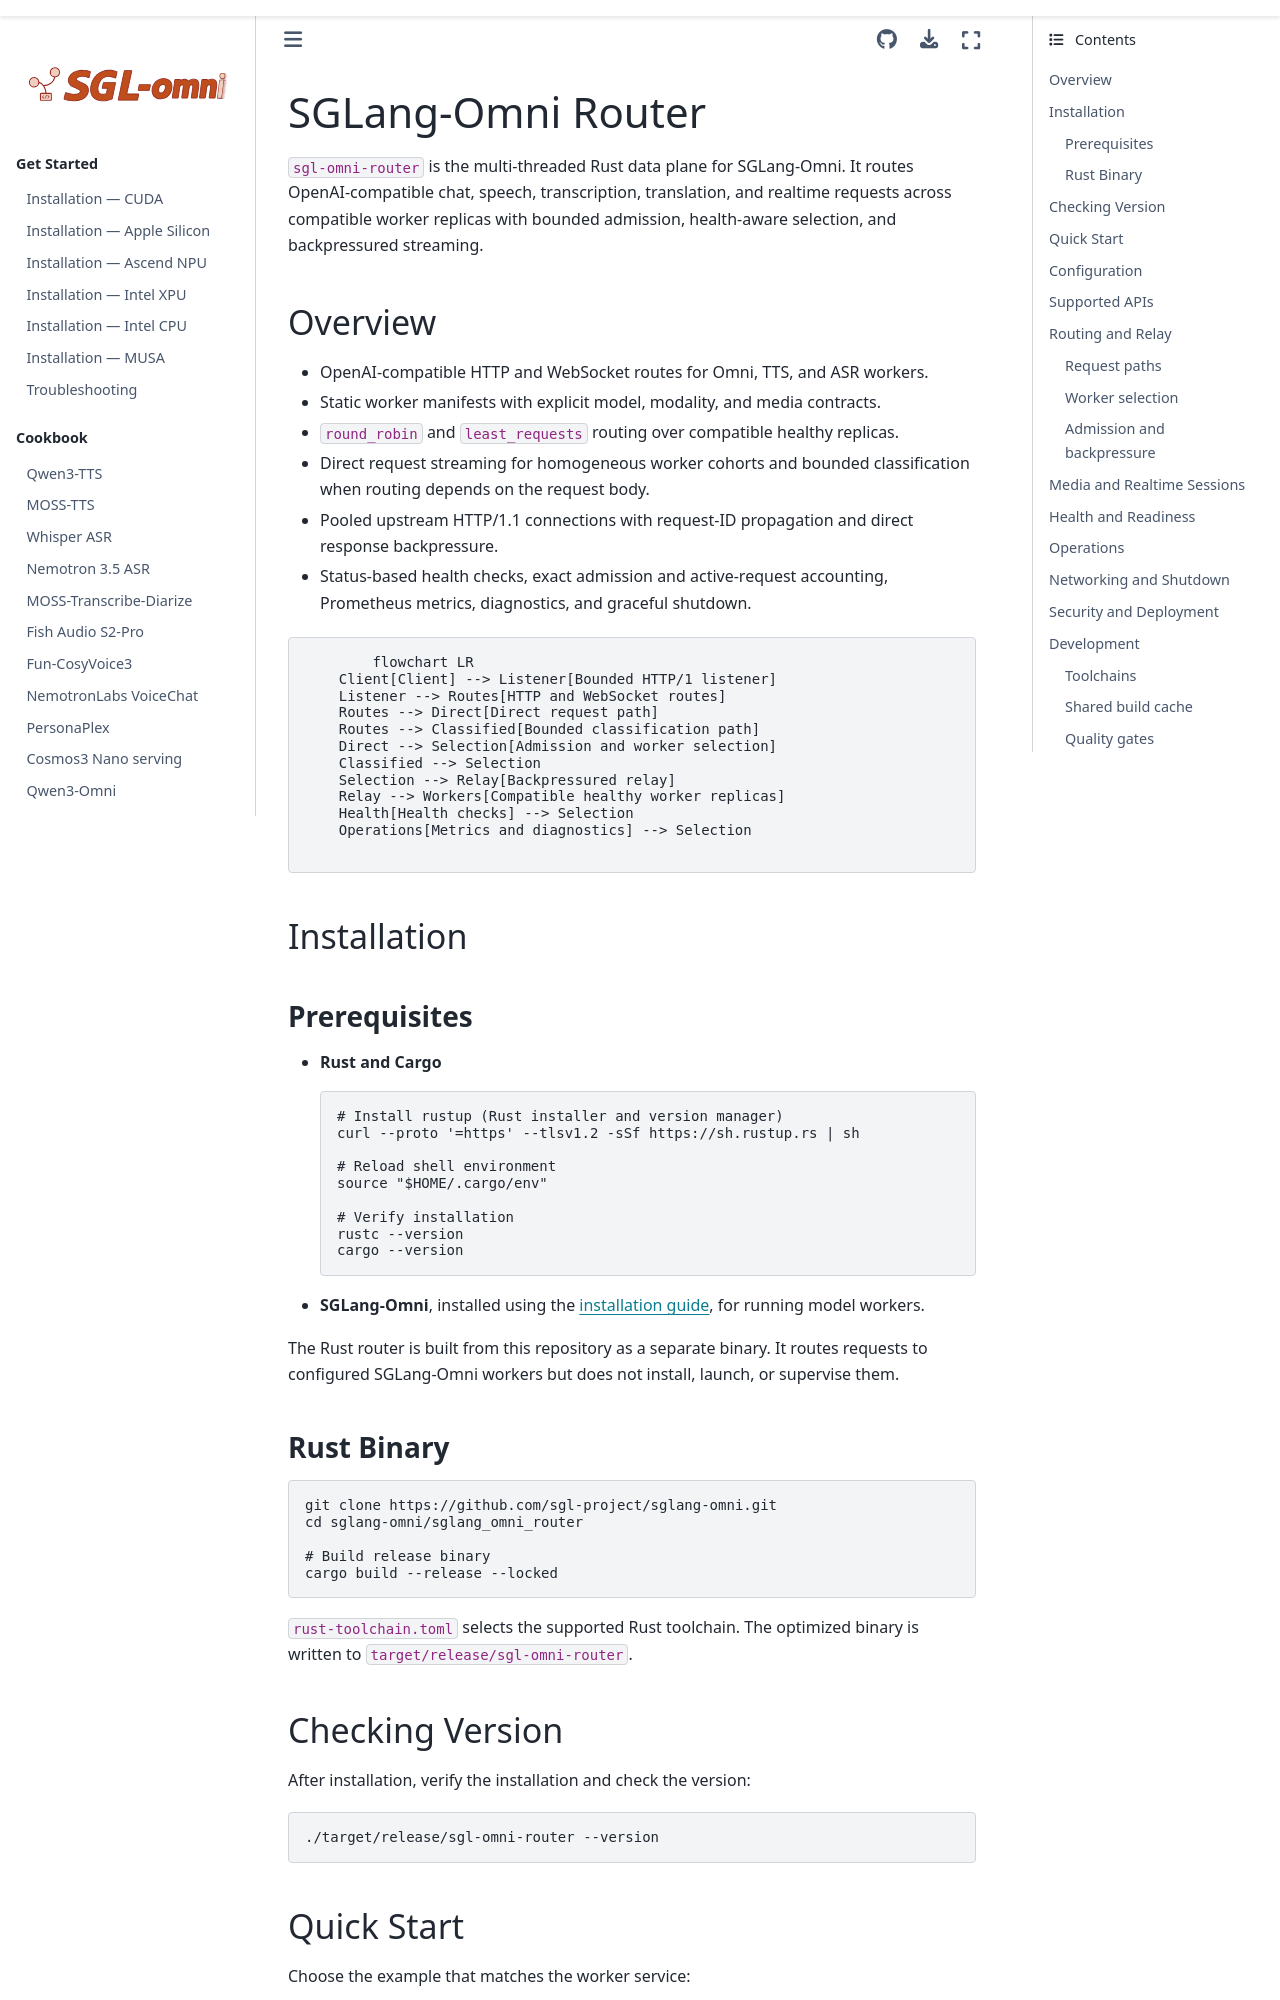

repository: sanqiannianyiqian/sglang-omni · page: basic_usage/omni_router.html · generator: sphinx

# SGLang-Omni Router

`sgl-omni-router` is the multi-threaded Rust data plane for SGLang-Omni. It
routes OpenAI-compatible chat, speech, transcription, translation, and
realtime requests across compatible worker replicas with bounded admission,
health-aware selection, and backpressured streaming.

## Overview

- OpenAI-compatible HTTP and WebSocket routes for Omni, TTS, and ASR workers.
- Static worker manifests with explicit model, modality, and media contracts.
- `round_robin` and `least_requests` routing over compatible healthy replicas.
- Direct request streaming for homogeneous worker cohorts and bounded
  classification when routing depends on the request body.
- Pooled upstream HTTP/1.1 connections with request-ID propagation and direct
  response backpressure.
- Status-based health checks, exact admission and active-request accounting,
  Prometheus metrics, diagnostics, and graceful shutdown.

```mermaid
flowchart LR
    Client[Client] --> Listener[Bounded HTTP/1 listener]
    Listener --> Routes[HTTP and WebSocket routes]
    Routes --> Direct[Direct request path]
    Routes --> Classified[Bounded classification path]
    Direct --> Selection[Admission and worker selection]
    Classified --> Selection
    Selection --> Relay[Backpressured relay]
    Relay --> Workers[Compatible healthy worker replicas]
    Health[Health checks] --> Selection
    Operations[Metrics and diagnostics] --> Selection
```

## Installation

### Prerequisites

- **Rust and Cargo**

  ```bash
  # Install rustup (Rust installer and version manager)
  curl --proto '=https' --tlsv1.2 -sSf https://sh.rustup.rs | sh

  # Reload shell environment
  source "$HOME/.cargo/env"

  # Verify installation
  rustc --version
  cargo --version
  ```

- **SGLang-Omni**, installed using the
  [installation guide](../get_started/installation.md), for running model
  workers.

The Rust router is built from this repository as a separate binary. It routes
requests to configured SGLang-Omni workers but does not install, launch, or
supervise them.

### Rust Binary

```bash
git clone https://github.com/sgl-project/sglang-omni.git
cd sglang-omni/sglang_omni_router

# Build release binary
cargo build --release --locked
```

`rust-toolchain.toml` selects the supported Rust toolchain. The optimized
binary is written to `target/release/sgl-omni-router`.

## Checking Version

After installation, verify the installation and check the version:

```bash
./target/release/sgl-omni-router --version
```
